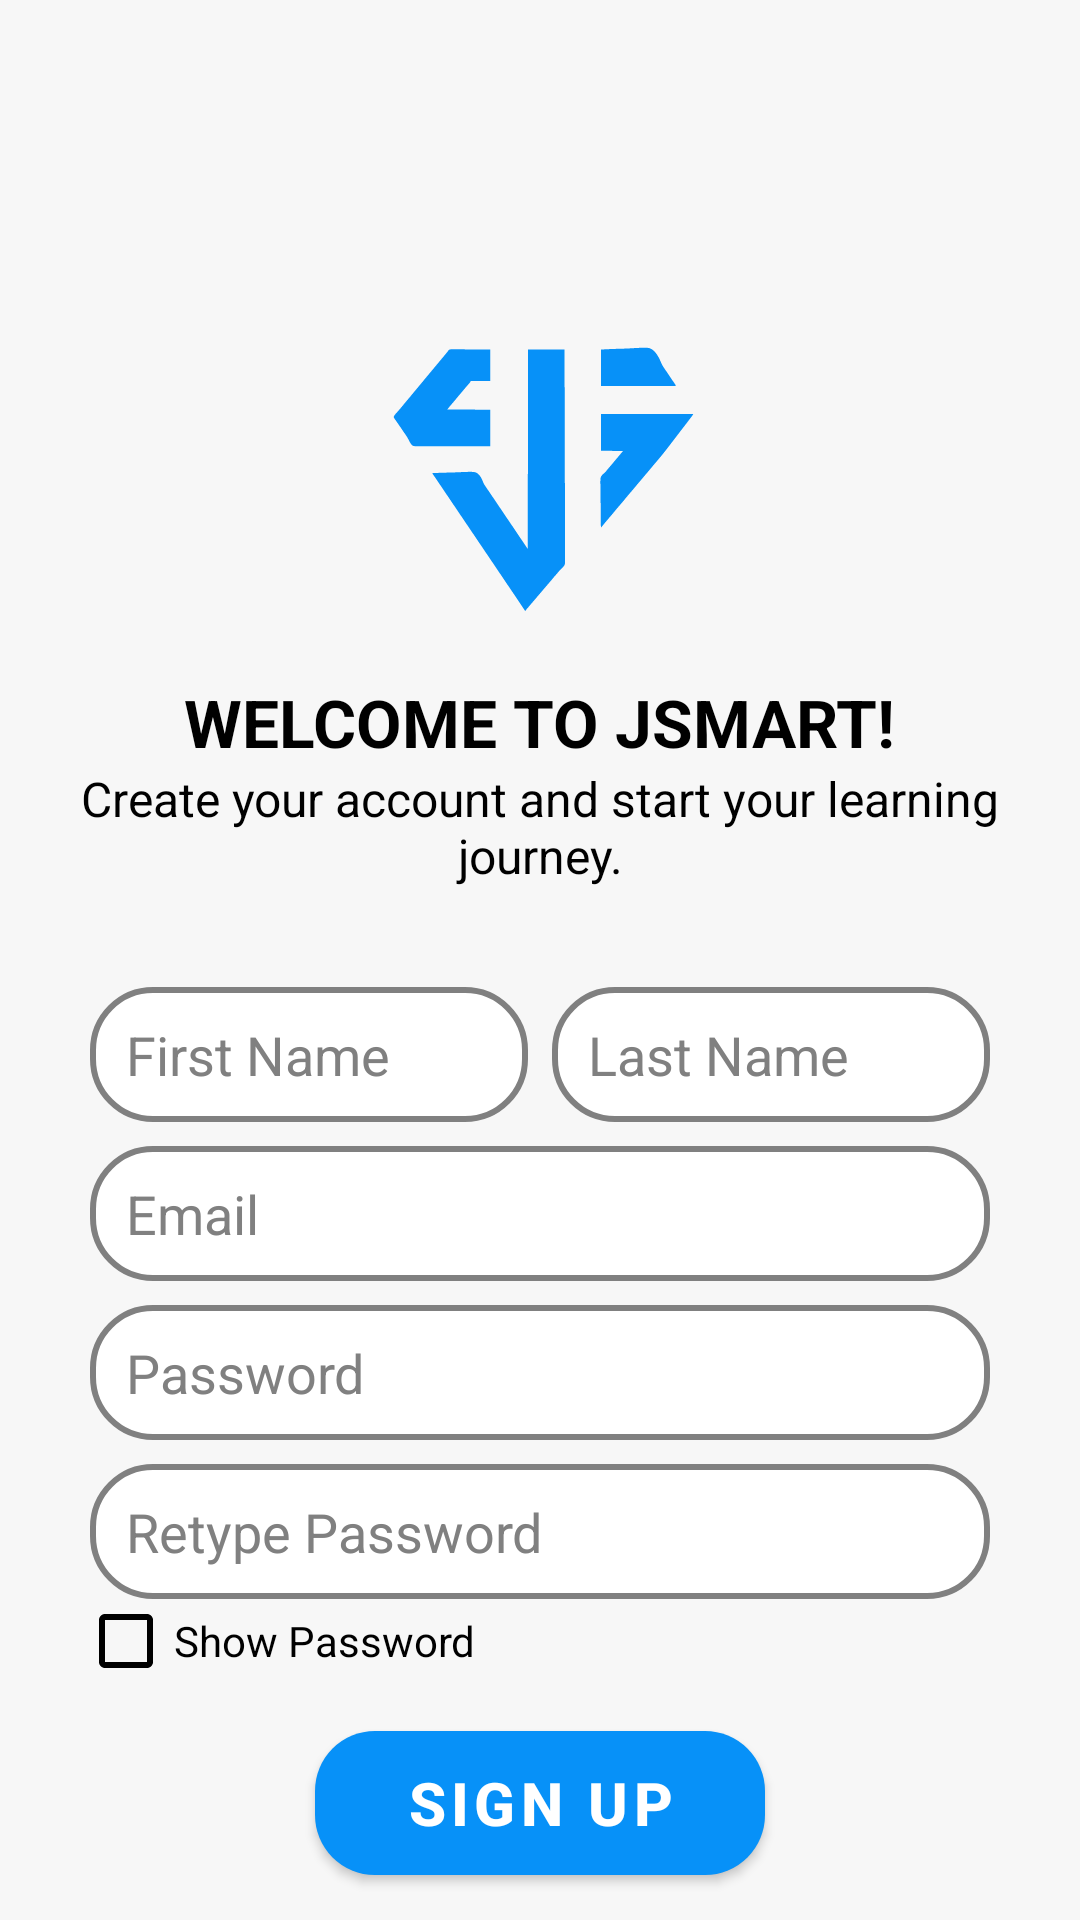

The Android layout XML behind this screen, and the referenced resources:
<!-- AndroidManifest.xml: application theme Theme.JSMART -->
<!-- res/layout/activity_sign_up_screen.xml -->
<?xml version="1.0" encoding="utf-8"?>
<androidx.constraintlayout.widget.ConstraintLayout xmlns:android="http://schemas.android.com/apk/res/android"
    xmlns:app="http://schemas.android.com/apk/res-auto"
    xmlns:tools="http://schemas.android.com/tools"
    android:id="@+id/main"
    android:layout_width="match_parent"
    android:layout_height="match_parent"
    tools:context=".SignUpScreen">

    <LinearLayout
        android:layout_width="match_parent"
        android:layout_height="match_parent"
        android:orientation="vertical"
        android:padding="8dp"
        app:layout_constraintBottom_toBottomOf="parent"
        app:layout_constraintEnd_toEndOf="parent"
        app:layout_constraintStart_toStartOf="parent"
        app:layout_constraintTop_toTopOf="parent">

        <ImageView
            android:id="@+id/ivSignUpLogo"
            android:layout_width="126dp"
            android:layout_height="138dp"
            app:srcCompat="@drawable/logob"
            android:layout_gravity="center"
            android:layout_marginTop="80dp"
            />

        <TextView
            android:id="@+id/tvWelcome2"
            android:layout_width="wrap_content"
            android:layout_height="wrap_content"
            android:layout_gravity="center"
            android:fontFamily="sans-serif"
            android:text="WELCOME TO JSMART!"
            android:textColor="?android:textColorPrimary"
            android:textSize="22sp"
            android:textStyle="bold" />

        <TextView
            android:id="@+id/tvCreate"
            android:layout_width="wrap_content"
            android:layout_height="wrap_content"
            android:layout_gravity="center"
            android:text="Create your account and start your learning journey."
            android:textColor="?android:textColorPrimary"
            android:textAlignment="center"
            android:textSize="16sp" />


        <LinearLayout
            android:id="@+id/linearLayout2"
            android:layout_width="wrap_content"
            android:layout_height="wrap_content"
            android:layout_marginTop="15dp"
            android:layout_gravity="center"
            android:orientation="vertical"
            android:padding="14dp">

            <LinearLayout
                android:layout_width="match_parent"
                android:layout_height="match_parent"
                android:orientation="horizontal">

                <EditText
                    android:id="@+id/etName"
                    android:layout_width="147dp"
                    android:layout_height="45dp"
                    android:layout_margin="4dp"
                    android:layout_weight="1"
                    android:background="@drawable/sgnpbtn"
                    android:ems="10"
                    android:hint="First Name"
                    android:inputType="text"
                    android:paddingStart="12dp"
                    android:textColor="@color/black"
                    android:textColorHint="@color/gray" />

                <EditText
                    android:id="@+id/etLastName"
                    android:layout_width="147dp"
                    android:layout_height="45dp"
                    android:layout_margin="4dp"
                    android:layout_weight="1"
                    android:background="@drawable/sgnpbtn"
                    android:ems="10"
                    android:hint="Last Name"
                    android:inputType="text"
                    android:paddingStart="12dp"
                    android:textColor="@color/black"
                    android:textColorHint="@color/gray" />
            </LinearLayout>

            <EditText
                android:id="@+id/etEmailAddress"
                android:layout_width="300dp"
                android:layout_height="45dp"
                android:layout_margin="4dp"
                android:background="@drawable/sgnpbtn"
                android:ems="10"
                android:hint="Email"
                android:inputType="textEmailAddress"
                android:paddingStart="12dp"
                android:textColor="@color/black"
                android:textColorHint="@color/gray" />

            <LinearLayout
                android:id="@+id/passwordChecklist"
                android:layout_width="wrap_content"
                android:layout_height="wrap_content"
                android:orientation="vertical"
                android:visibility="gone"
                android:layout_margin="4dp">

                <TextView
                    android:id="@+id/checkLength"
                    android:layout_width="wrap_content"
                    android:layout_height="wrap_content"
                    android:text="• At least 8 characters"
                    android:textColor="@color/gray"/>

                <TextView
                    android:id="@+id/checkUpper"
                    android:layout_width="wrap_content"
                    android:layout_height="wrap_content"
                    android:text="• One uppercase letter (A–Z)"
                    android:textColor="@color/gray" />

                <TextView
                    android:id="@+id/checkLower"
                    android:layout_width="wrap_content"
                    android:layout_height="wrap_content"
                    android:text="• One lowercase letter (a–z)"
                    android:textColor="@color/gray"/>

                <TextView
                    android:id="@+id/checkNumber"
                    android:layout_width="wrap_content"
                    android:layout_height="wrap_content"
                    android:text="• One number (0–9)"
                    android:textColor="@color/gray"/>

                <TextView
                    android:id="@+id/checkSpecial"
                    android:layout_width="wrap_content"
                    android:layout_height="wrap_content"
                    android:text="• One special character (@#\$%...)"
                    android:textColor="@color/gray"/>
            </LinearLayout>

            <EditText
                android:id="@+id/etPassword"
                android:layout_width="300dp"
                android:layout_height="45dp"
                android:layout_margin="4dp"
                android:background="@drawable/sgnpbtn"
                android:ems="10"
                android:hint="Password"
                android:inputType="textPassword"
                android:paddingStart="12dp"
                android:textColor="@color/black"
                android:textColorHint="@color/gray" />

            <EditText
                android:id="@+id/etConfirmPassword"
                android:layout_width="300dp"
                android:layout_height="45dp"
                android:layout_margin="4dp"
                android:background="@drawable/sgnpbtn"
                android:ems="10"
                android:hint="Retype Password"
                android:inputType="textPassword"
                android:paddingStart="12dp"
                android:textColor="@color/black"
                android:textColorHint="@color/gray" />

            <CheckBox
                android:id="@+id/cbShowPassword"
                android:layout_width="wrap_content"
                android:layout_height="20dp"
                android:layout_gravity="start"
                android:buttonTint="?android:textColorPrimary"
                android:text="Show Password"
                android:textColor="?android:textColorPrimary" />
        </LinearLayout>

        <com.google.android.material.button.MaterialButton
            android:id="@+id/btnSignUp"
            style="@style/SignUpButtonStyle"
            android:layout_width="150dp"
            android:layout_height="60dp"
            android:layout_gravity="center"
            android:gravity="center"
            android:text="Sign Up"
            android:textSize="20sp"
            android:textStyle="bold" />

        <LinearLayout
            android:layout_width="match_parent"
            android:layout_height="wrap_content"
            android:gravity="center"
            android:orientation="horizontal"
            android:layout_marginTop="30dp">

            <TextView
                android:id="@+id/tvNewHere"
                android:layout_width="wrap_content"
                android:layout_height="wrap_content"
                android:text="Joined us before?"
                android:textColor="?android:textColorPrimary"
                android:textSize="18sp" />

            <TextView
                android:id="@+id/tvLoginPage"
                android:layout_width="wrap_content"
                android:layout_height="wrap_content"
                android:text=" Login"
                android:textColor="?android:textColorPrimary"
                android:textSize="18sp"
                android:textStyle="bold" />
        </LinearLayout>
    </LinearLayout>

</androidx.constraintlayout.widget.ConstraintLayout>
<!-- resources referenced by this layout -->
<resources>
  <color name="black">#FF000000</color>
  <color name="gray">#808080</color>
  <!-- drawable logob: vector/xml drawable (drawable, 7360 chars, omitted) -->
  <!-- drawable sgnpbtn (drawable) -->
  <?xml version="1.0" encoding="utf-8"?>
  <shape xmlns:android="http://schemas.android.com/apk/res/android">
      <solid android:color="#FFFFFF" />
      <stroke android:width="2dp" android:color="@color/gray" />
      <corners android:radius="20dp"/>
  </shape>
  <style name="SignUpButtonStyle" parent="Widget.MaterialComponents.Button">
          <item name="backgroundTint">@color/blue</item>
          <item name="cornerRadius">20dp</item>
          <item name="android:textColor">@color/white</item>
      </style>
  <style name="Theme.JSMART" parent="Base.Theme.JSMART" />
  <color name="blue">#0791F8</color>
  <color name="white">#FFFFFFFF</color>
  <style name="Base.Theme.JSMART" parent="Theme.MaterialComponents.DayNight.NoActionBar">
  
          <item name="shapeAppearanceSmallComponent">@style/RoundedShape</item>
          <item name="android:background">@color/soft_white</item>
          <item name="bottomNavigationStyle">@style/BottomNavigationViewStyle</item>
  
          <item name="colorPrimary">@color/white</item>
          <item name="colorSecondary">@color/blue</item>
          <item name="colorAccent">@color/light_gray</item>
          <item name="android:textColorPrimary">@color/black</item>
          <item name="android:textColorSecondary">@color/white</item>
          <item name="android:textColorTertiary">@color/white</item>
  
      </style>
  <style name="RoundedShape" parent="">
          <item name="cornerFamily">rounded</item>
          <item name="cornerSize">20dp</item>
      </style>
  <color name="soft_white">#F7F7F7</color>
  <style name="BottomNavigationViewStyle" parent="Widget.MaterialComponents.BottomNavigationView.Colored">
          <item name="backgroundTint">@color/white</item>
          <item name="itemIconTint">@color/nav_bar_icon_light</item>
          <item name="itemTextColor">@color/nav_bar_text_light</item>
      </style>
  <color name="light_gray">#D3D3D3</color>
</resources>
